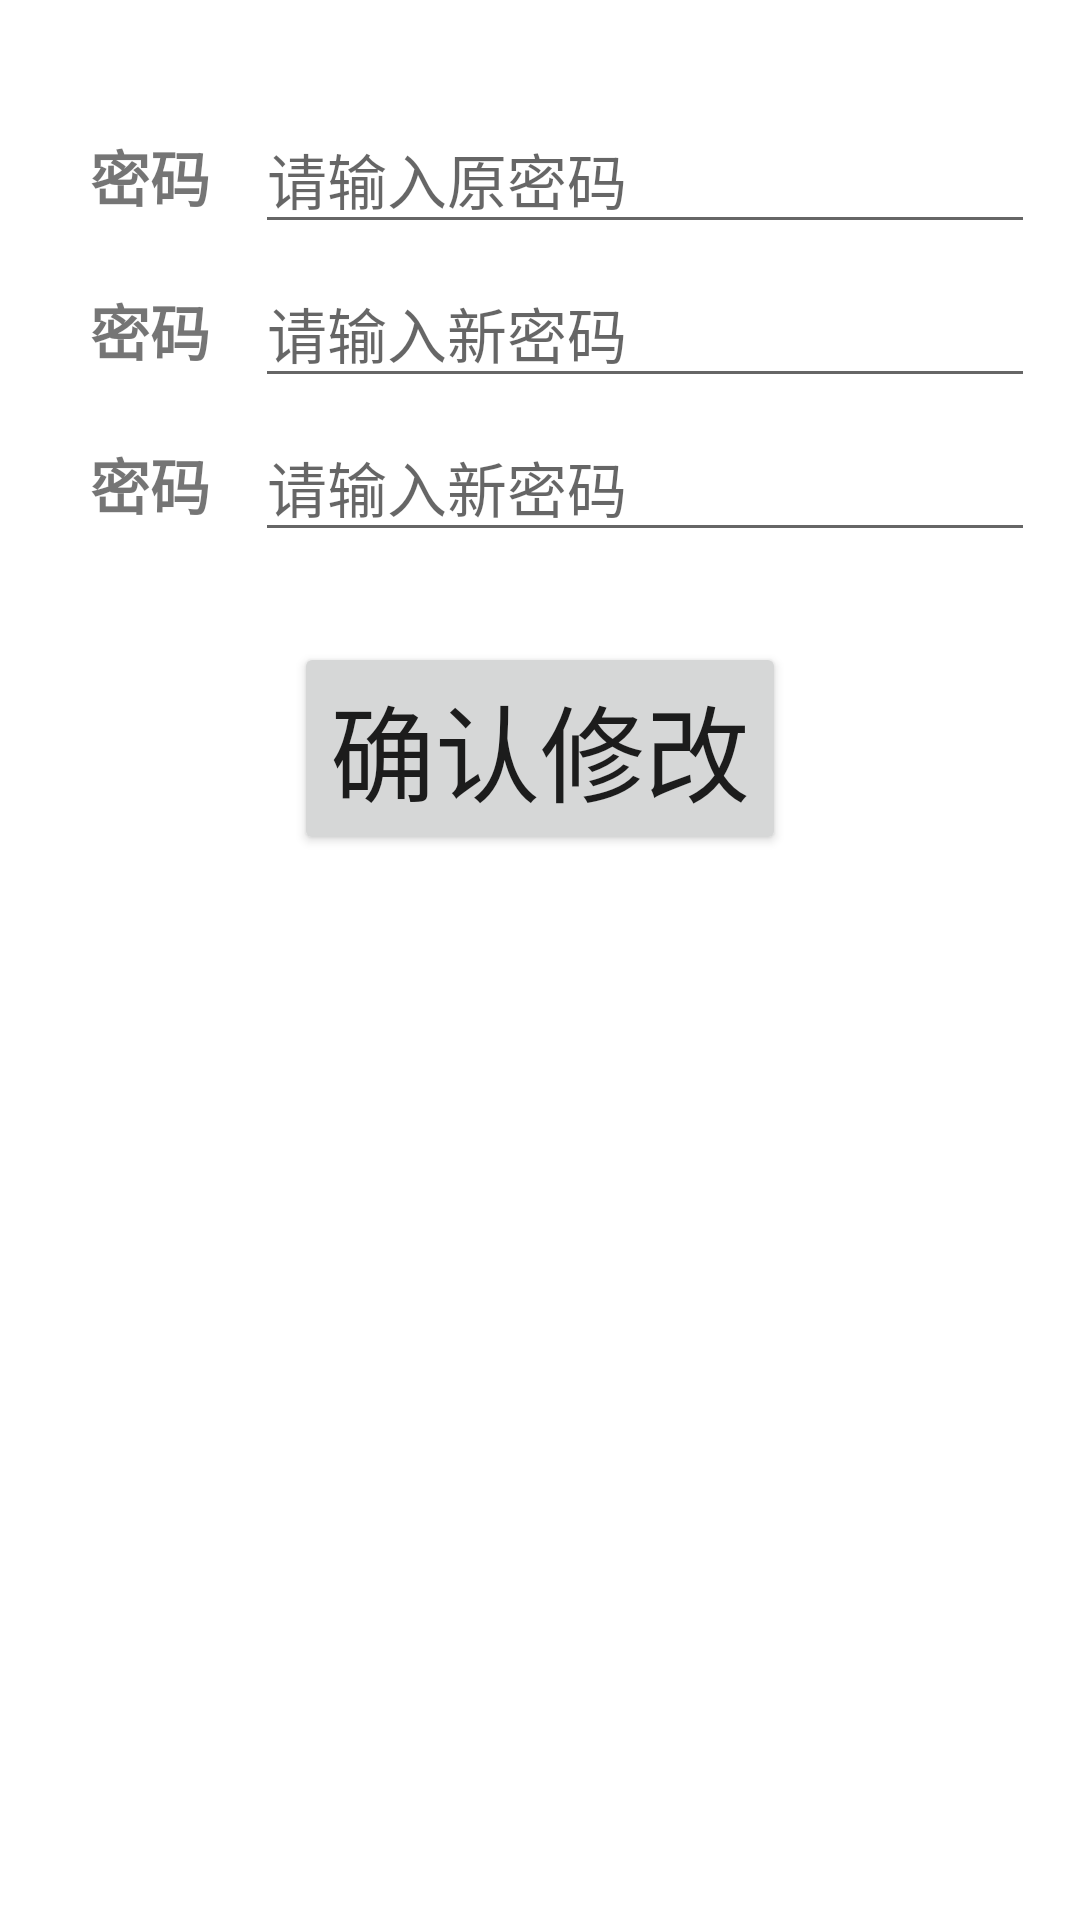

Produce the Android XML layout that renders to this screen, including the resource entries it uses.
<!-- AndroidManifest.xml: application theme Theme.SelectSubject2 -->
<!-- res/layout/activity_change_password.xml -->
<?xml version="1.0" encoding="utf-8"?>
<RelativeLayout xmlns:android="http://schemas.android.com/apk/res/android"
    xmlns:app="http://schemas.android.com/apk/res-auto"
    xmlns:tools="http://schemas.android.com/tools"
    android:layout_width="match_parent"
    android:layout_height="match_parent"
    android:fitsSystemWindows="true"
    tools:context=".ChangePasswordActivity">

    <LinearLayout
        android:id="@+id/ll_changeP1"
        android:layout_width="match_parent"
        android:layout_height="wrap_content"
        android:layout_marginLeft="15dp"
        android:layout_marginTop="35dp"
        android:layout_marginRight="15dp"
        android:orientation="horizontal">

        <TextView
            android:id="@+id/tv_password_changeP"
            android:layout_width="70dp"
            android:layout_height="wrap_content"
            android:gravity="center"
            android:text="@string/tv_password"
            android:textSize="20sp"
            android:textStyle="bold" />

        <EditText
            android:id="@+id/et_password_changeP"
            android:layout_width="match_parent"
            android:layout_height="wrap_content"
            android:hint="@string/InfoOriPasswordInput"
            android:inputType="textPassword"
            android:textSize="20sp" />
    </LinearLayout>

    <LinearLayout
        android:id="@+id/ll_changeP2"
        android:layout_width="match_parent"
        android:layout_height="wrap_content"
        android:layout_below="@id/ll_changeP1"
        android:layout_marginLeft="15dp"
        android:layout_marginTop="5dp"
        android:layout_marginRight="15dp"
        android:orientation="horizontal">

        <TextView
            android:id="@+id/tv_password_changeP2"
            android:layout_width="70dp"
            android:layout_height="wrap_content"
            android:gravity="center"
            android:text="@string/tv_password"
            android:textSize="20sp"
            android:textStyle="bold" />

        <EditText
            android:id="@+id/et_password_changeP2"
            android:layout_width="match_parent"
            android:layout_height="wrap_content"
            android:hint="@string/InfoNewPasswordInput"
            android:inputType="textPassword"
            android:textSize="20sp" />
    </LinearLayout>

    <LinearLayout
        android:id="@+id/ll_changeP3"
        android:layout_width="match_parent"
        android:layout_height="wrap_content"
        android:layout_below="@id/ll_changeP2"
        android:layout_marginLeft="15dp"
        android:layout_marginTop="5dp"
        android:layout_marginRight="15dp"
        android:orientation="horizontal">

        <TextView
            android:id="@+id/tv_password_change3"
            android:layout_width="70dp"
            android:layout_height="wrap_content"
            android:gravity="center"
            android:text="@string/tv_password"
            android:textSize="20sp"
            android:textStyle="bold" />

        <EditText
            android:id="@+id/et_password_changeP3"
            android:layout_width="match_parent"
            android:layout_height="wrap_content"
            android:hint="@string/InfoNewPasswordInput"
            android:inputType="textPassword"
            android:textSize="20sp" />
    </LinearLayout>

    <Button
        android:id="@+id/change_password_changeP"
        android:layout_width="wrap_content"
        android:layout_height="wrap_content"
        android:layout_marginTop="30dp"
        android:layout_below="@id/ll_changeP3"
        android:layout_centerHorizontal="true"
        android:text="@string/ensure_change_password"
        android:textSize="35sp"
        android:layout_marginBottom="80dp"/>

</RelativeLayout>
<!-- resources referenced by this layout -->
<resources>
  <string name="InfoNewPasswordInput">请输入新密码</string>
  <string name="InfoOriPasswordInput">请输入原密码</string>
  <string name="ensure_change_password">确认修改</string>
  <string name="tv_password">密码</string>
  <style name="Theme.SelectSubject2" parent="Theme.MaterialComponents.Light.NoActionBar">
          
  
          <item name="colorPrimary">@color/green2</item>
          <item name="colorPrimaryVariant">@color/white</item>
          <item name="colorOnPrimary">@color/white</item>
          
          <item name="colorSecondary">@color/teal_200</item>
          <item name="colorSecondaryVariant">@color/teal_700</item>
          <item name="colorOnSecondary">@color/black</item>
          
          <item name="android:statusBarColor" tools:targetApi="l">?attr/colorPrimaryVariant</item>
      </style>
  <color name="green2">#FF2AD181</color>
  <color name="white">#FFFFFFFF</color>
  <color name="teal_200">#FF03DAC5</color>
  <color name="teal_700">#FF018786</color>
  <color name="black">#FF000000</color>
</resources>
